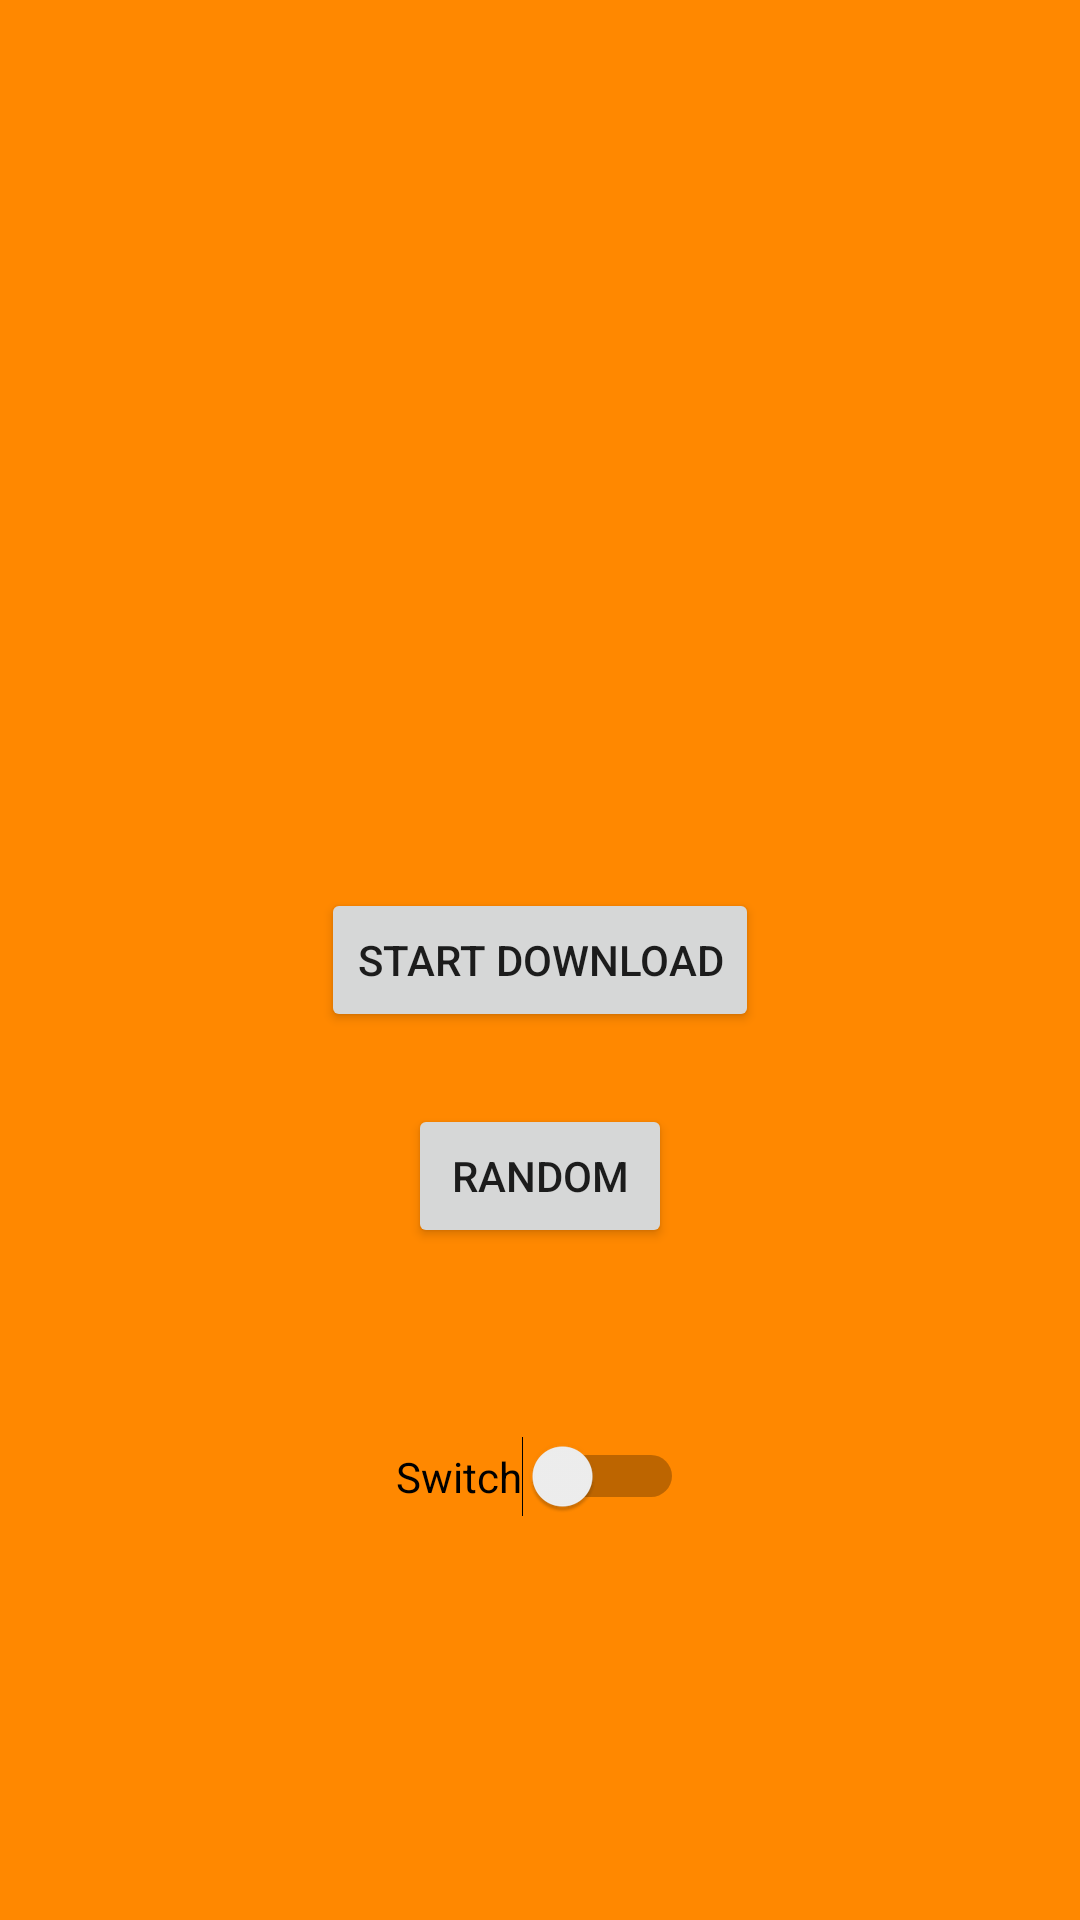

Produce the Android XML layout that renders to this screen, including the resource entries it uses.
<!-- AndroidManifest.xml: application theme Theme.AppIt -->
<!-- res/layout/activity_download.xml -->
<?xml version="1.0" encoding="utf-8"?>
<androidx.constraintlayout.widget.ConstraintLayout
    xmlns:android="http://schemas.android.com/apk/res/android"
    xmlns:app="http://schemas.android.com/apk/res-auto"
    xmlns:tools="http://schemas.android.com/tools"
    android:background="@android:color/holo_orange_dark"
    android:layout_width="match_parent"
    android:layout_height="match_parent">

    <Button
        android:id="@+id/button"
        android:layout_width="wrap_content"
        android:layout_height="wrap_content"
        android:text="start Download"
        android:onClick="startDownload"
        app:layout_constraintBottom_toBottomOf="parent"
        app:layout_constraintEnd_toEndOf="parent"
        app:layout_constraintStart_toStartOf="parent"
        app:layout_constraintTop_toTopOf="parent" />

    <ProgressBar
        android:id="@+id/progressBar"
        style="?android:attr/progressBarStyle"
        android:layout_width="wrap_content"
        android:layout_height="wrap_content"
        android:visibility="gone"
        app:layout_constraintBottom_toTopOf="@+id/button"
        app:layout_constraintEnd_toEndOf="parent"
        app:layout_constraintStart_toStartOf="parent"
        app:layout_constraintTop_toTopOf="parent" />

    <Switch
        android:id="@+id/switch1"
        android:layout_width="wrap_content"
        android:layout_height="wrap_content"
        android:text="Switch"
        app:layout_constraintBottom_toBottomOf="parent"
        app:layout_constraintEnd_toEndOf="parent"
        app:layout_constraintStart_toStartOf="parent"
        app:layout_constraintTop_toBottomOf="@+id/button" />

    <Button
        android:id="@+id/btn_rand"
        android:layout_width="wrap_content"
        android:layout_height="wrap_content"
        android:layout_marginTop="24dp"
        android:text="Random"
        android:onClick="getRand"
        app:layout_constraintEnd_toEndOf="@+id/button"
        app:layout_constraintStart_toStartOf="@+id/button"
        app:layout_constraintTop_toBottomOf="@+id/button" />
</androidx.constraintlayout.widget.ConstraintLayout>
<!-- resources referenced by this layout -->
<resources>
  <style name="Theme.AppIt" parent="Theme.MaterialComponents.Light.DarkActionBar">
          
          <item name="colorPrimary">@color/purple_500</item>
          <item name="colorPrimaryVariant">@color/purple_700</item>
          <item name="colorOnPrimary">@color/white</item>
          
          <item name="colorSecondary">@color/teal_200</item>
          <item name="colorSecondaryVariant">@color/teal_700</item>
          <item name="colorOnSecondary">@color/black</item>
          
          <item name="android:statusBarColor" tools:targetApi="l">?attr/colorPrimaryVariant</item>
          
      </style>
  <color name="purple_500">#FF6200EE</color>
  <color name="purple_700">#FF3700B3</color>
  <color name="white">#FFFFFFFF</color>
  <color name="teal_200">#FF03DAC5</color>
  <color name="teal_700">#FF018786</color>
  <color name="black">#FF000000</color>
</resources>
